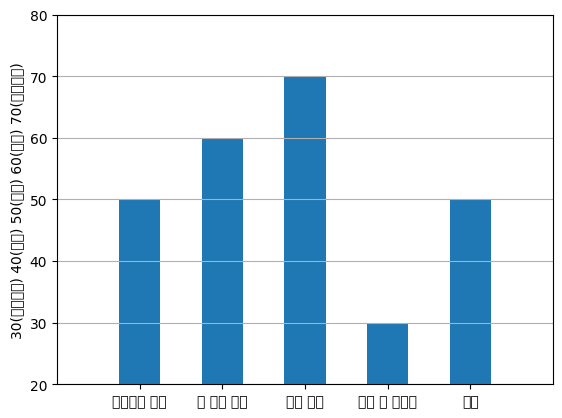

Reproduce this figure in Python.
import matplotlib.pyplot as plt
import numpy as np
from matplotlib import font_manager, rc


plt.rc('font', family='Malgun Gothic') 

x = np.arange(5)

category = ['미세운동 조절', '손 상지 협응', "신체 협응", "근력 및 민첩성", "총점"]
values = [50, 60, 70, 30, 50]

plt.bar(x, values, width=0.5)
plt.xticks(x, category)
plt.axis([-1, 5, 20, 80])
plt.grid(True, axis='y')
plt.ylabel("30(매우낮음) 40(낮음) 50(평균) 60(높음) 70(매우높음)")
plt.show()